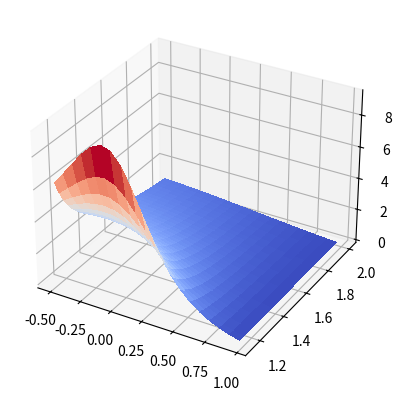
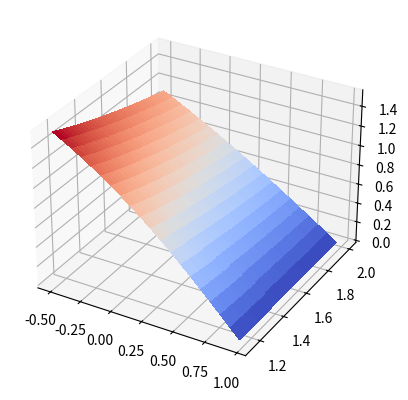

Python code for these plots, in order:
# -*- coding: utf-8 -*-
"""
Created on Fri Sep 25 12:41:45 2020

[redacted]
"""

from scipy.optimize import fsolve
import math
import numpy as np
import matplotlib.pyplot as plt
from matplotlib import cm
from mpl_toolkits.mplot3d import Axes3D

#beta = math.radians(30.0) #Counter-clockwise rotation from heading vector to sampling vector
#offL = 0.5
offx = 0.969
offy = 0.384

offL = np.sqrt(pow(offx,2)+pow(offy,2))

x0Array = np.linspace(-0.5,offx-0.01,20)
y0Array = np.linspace(offL+0.1,2.0,30)

Rmatrix = np.zeros((y0Array.size,x0Array.size))
omegamatrix = np.zeros((y0Array.size,x0Array.size))

for j in range(y0Array.size):
    for i in range(x0Array.size):
        x0 = x0Array[i]
        y0 = y0Array[j]
        def equations(i):
            R,omega = i
            f1 = -(R+offx)*math.cos(omega) + offy*math.sin(omega) + R + x0
            f2 = (R+offx)*math.sin(omega) + offy*math.cos(omega) - y0
            return (f1,f2)
        R,omega = fsolve(equations,(1.0, math.radians(30.0)))
        Rmatrix[j,i] = 1.0/R
        omegamatrix[j,i] = omega

print(equations((R,omega)))
print(R)
print(math.degrees(omega))

fig, ax = plt.subplots(subplot_kw={"projection": "3d"})
XX,YY = np.meshgrid(x0Array,y0Array)

surf = ax.plot_surface(XX,YY,Rmatrix, cmap=cm.coolwarm,
                       linewidth=0, antialiased=False)

import pandas as pd
RmatrixToCSV = pd.DataFrame(data=Rmatrix.astype(float))
RmatrixToCSV.to_csv('LSC_TurningRadius.txt', sep=' ', header=False, float_format='%.3f', index=False)

OmegaToCSV = pd.DataFrame(data=omegamatrix.astype(float))
OmegaToCSV.to_csv('LSC_TurningAngle.txt', sep=' ', header=False, float_format='%.3f', index=False)

XToCSV = pd.DataFrame(data=x0Array.astype(float))
XToCSV.to_csv('LSC_X0.txt', sep=' ', header=False, float_format='%.3f', index=False)

YToCSV = pd.DataFrame(data=y0Array.astype(float))
YToCSV.to_csv('LSC_Y0.txt', sep=' ', header=False, float_format='%.3f', index=False)

#ax.set_zlim(0.0, 2.0)

fig, ax = plt.subplots(subplot_kw={"projection": "3d"})
XX,YY = np.meshgrid(x0Array,y0Array)

surf = ax.plot_surface(XX,YY,omegamatrix, cmap=cm.coolwarm,
                       linewidth=0, antialiased=False)
